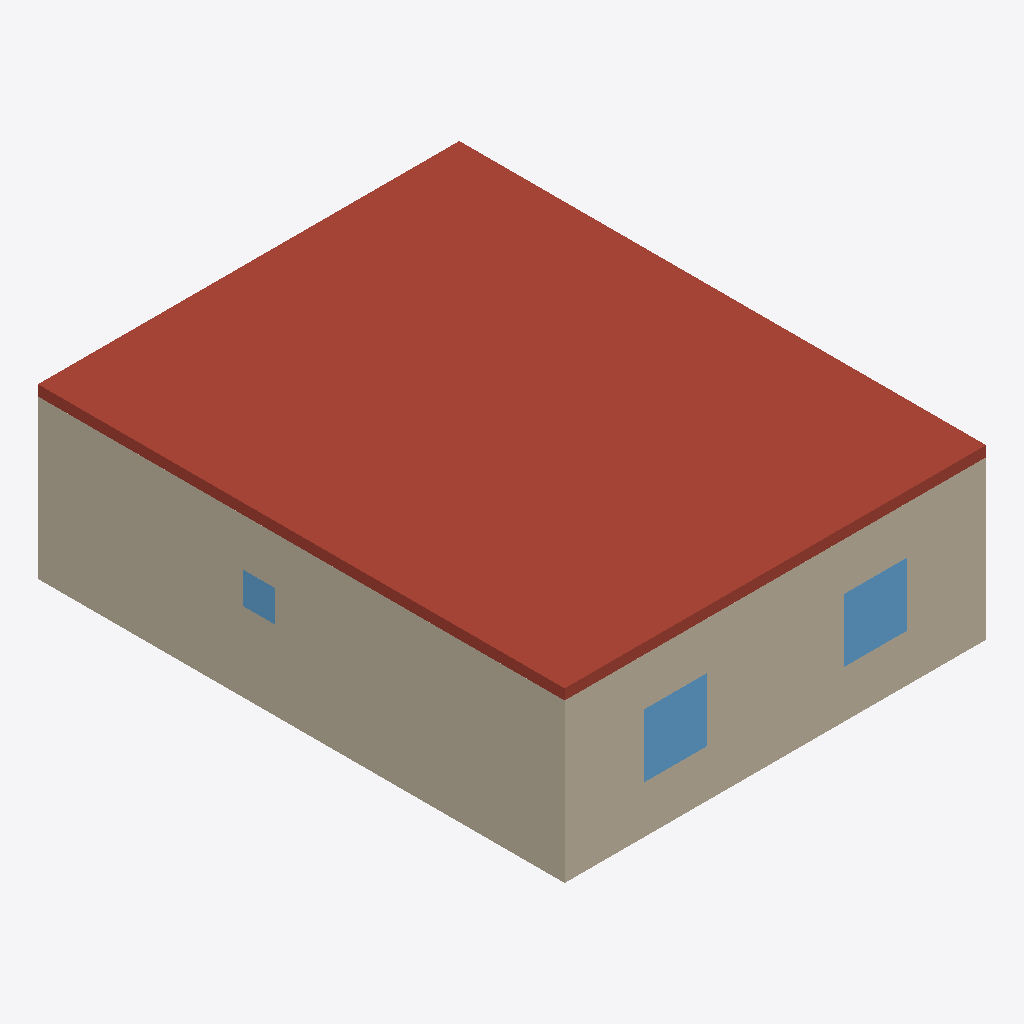
Isometric view of an IFC building model (IFC-SPF (STEP), schema IFC2X3, length unit metre), seen from the south-west, elements coloured by IFC class: 7 walls (beige), 3 windows (light blue), 1 roof (red-brown).
Extent 8.0 m × 10.0 m × 3.2 m (x, y, z). Storeys (1): Ground Floor at 0.00 m. Elements (21): 9 IfcWall, 5 IfcDoor, 5 IfcWindow, 2 IfcSlab.

HEADER;
FILE_DESCRIPTION(('ViewDefinition [CoordinationView]'),'2;1');
FILE_NAME('','2026-05-17T18:21:14',(''),(''),'IfcOpenShell 0.8.5-1c5b825','IfcOpenShell 0.8.5-1c5b825','');
FILE_SCHEMA(('IFC2X3'));
ENDSEC;
DATA;
#6=IFCPROJECT('0pf5yy4xrKpv$c6WThSdGw',#5,'Standard 2-Bedroom Apartment',$,$,$,$,(#15),#10);
#18=IFCSITE('1i4pluRsfOthZHp72YxTZ9',#17,'Unspecified',$,$,#33,$,$,.ELEMENT.,$,$,$,$,$);
#20=IFCBUILDING('1gf_KjPsHHNxASVkxElhai',#19,'Standard 2-Bedroom Apartment',$,$,#38,$,$,.ELEMENT.,$,$,$);
#22=IFCBUILDINGSTOREY('1ALemF0zrQzuKD6aruOUwM',#21,'Ground Floor',$,$,#43,$,$,.ELEMENT.,$);
#216=IFCSLAB('1gf_KjPsHHNxASVkxElhai',#215,'SLAB_ROOF',$,$,#235,#225,'SLAB_ROOF',.ROOF.);
#279=IFCWALL('0tav3Uwh5MGwfLukaWfiso',#278,'W_EXT_W',$,$,#298,#288,'W_EXT_W');
#237=IFCWALL('1ALemF0zrQzuKD6aruOUwM',#236,'W_EXT_S',$,$,#256,#246,'W_EXT_S');
#552=IFCWINDOW('123TTt$_PJKfjtHGUy$9Mc',#551,'WIN_BED2',$,'WINDOW',#571,#561,'WIN_BED2',$,$);
#531=IFCWINDOW('2DH2XUaqPI7PLq_8tVB5$$',#530,'WIN_BED1',$,'WINDOW',#550,#540,'WIN_BED1',$,$);
#405=IFCWALL('2zc$FOVxnOnfI3IWH3c7nX',#404,'W_INT_BATH_ENTRY',$,$,#424,#414,'W_INT_BATH_ENTRY');
#258=IFCWALL('2xrioviF1Oa8Ed9IPjH7Al',#257,'W_EXT_N',$,$,#277,#267,'W_EXT_N');
#615=IFCWINDOW('2KUDpo031Nc8gKnDb6ChGr',#614,'WIN_BATH',$,'WINDOW',#634,#624,'WIN_BATH',$,$);
#342=IFCWALL('1JehoPcc5IEQDljBPODbm3',#341,'W_INT_BEDS_N',$,$,#361,#351,'W_INT_BEDS_N');
#300=IFCWALL('2VH3veIkLP5vbMho0YiBO3',#299,'W_EXT_E',$,$,#319,#309,'W_EXT_E');
#321=IFCWALL('0wNgoTRXjMXfKU_z34lg4V',#320,'W_INT_BED12',$,$,#340,#330,'W_INT_BED12');
ENDSEC;
